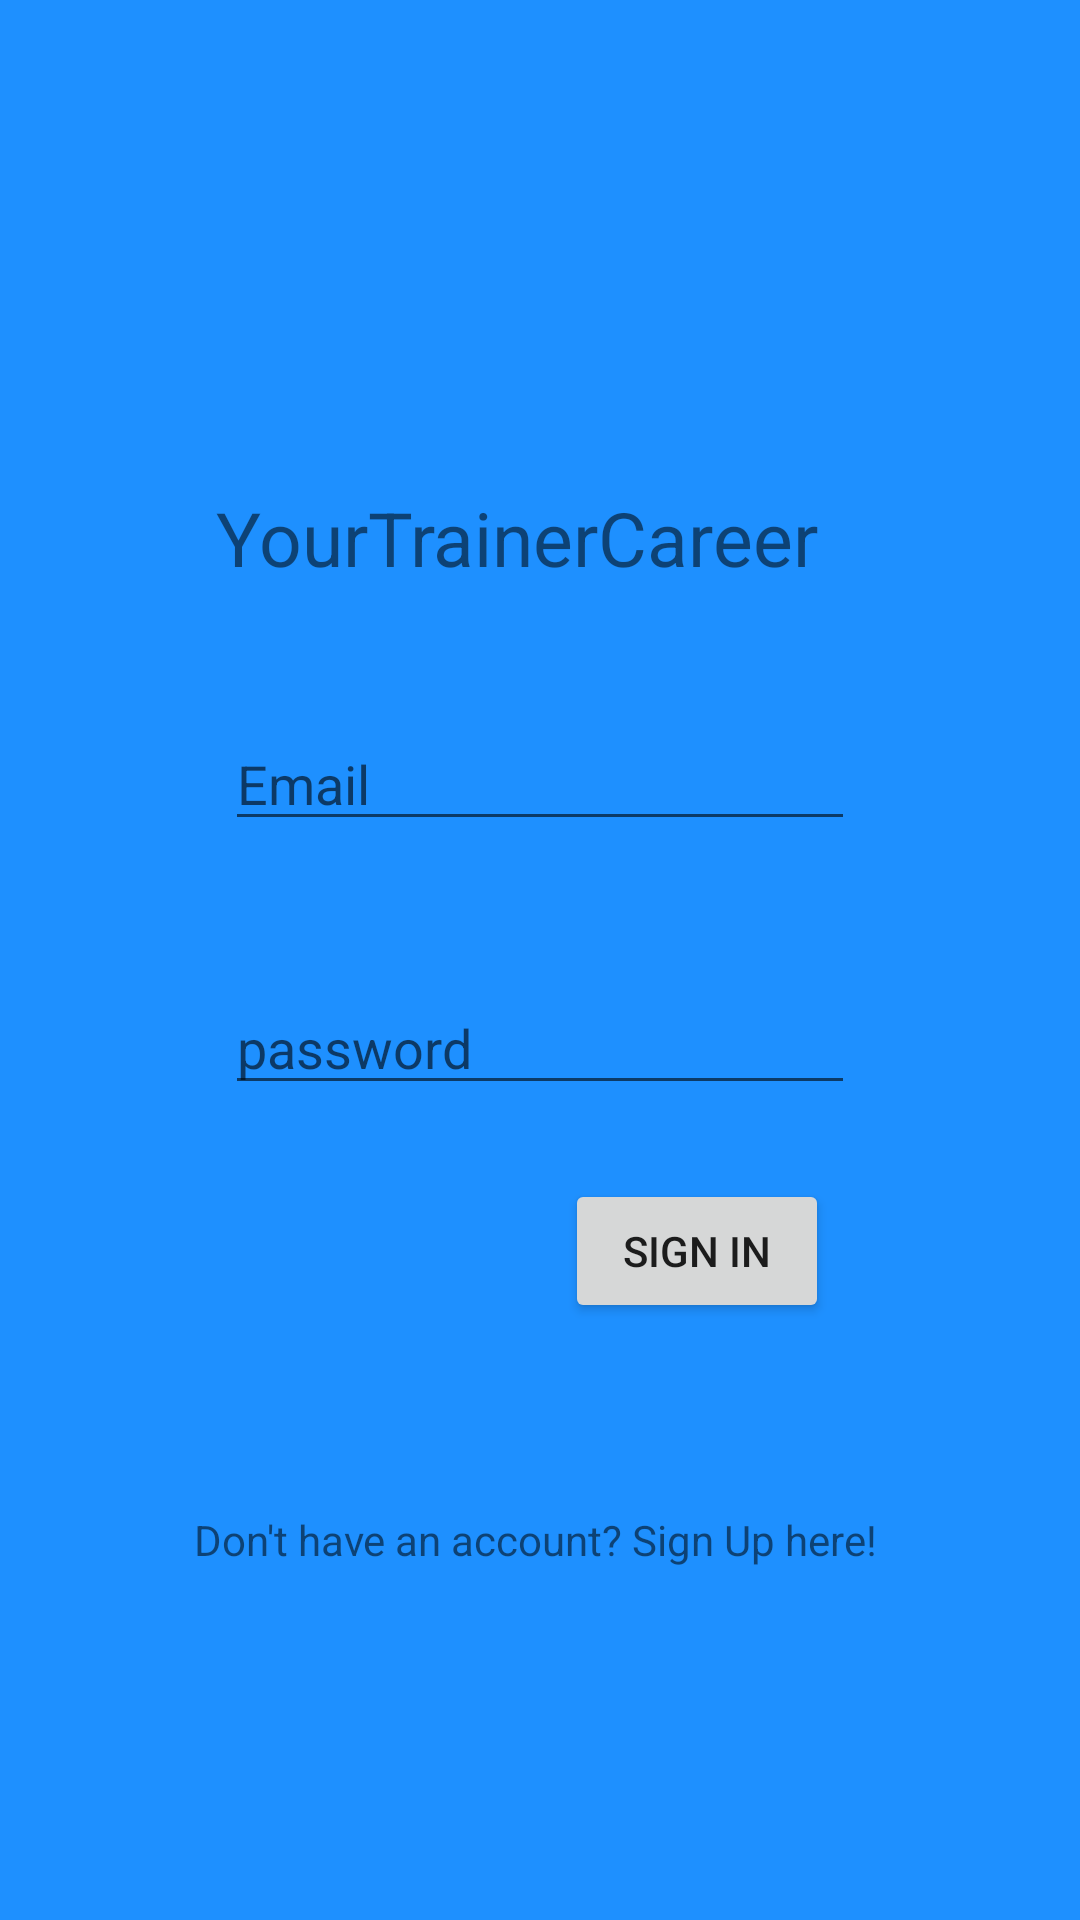

Android layout source for this screen:
<!-- AndroidManifest.xml: application theme AppTheme -->
<!-- res/layout/activity_login_page.xml -->
<?xml version="1.0" encoding="utf-8"?>

<androidx.constraintlayout.widget.ConstraintLayout xmlns:android="http://schemas.android.com/apk/res/android"
    xmlns:app="http://schemas.android.com/apk/res-auto"
    xmlns:tools="http://schemas.android.com/tools"
    android:layout_width="match_parent"
    android:layout_height="match_parent"
    android:background="#1e90ff"
    tools:context=".LoginPage">

    <EditText
        android:id="@+id/passwordET"
        android:layout_width="wrap_content"
        android:layout_height="wrap_content"
        android:ems="10"
        android:hint="password"
        android:inputType="textPassword"
        app:layout_constraintBottom_toBottomOf="parent"
        app:layout_constraintEnd_toEndOf="parent"
        app:layout_constraintStart_toStartOf="parent"
        app:layout_constraintTop_toTopOf="parent"
        app:layout_constraintVertical_bias="0.546" />

    <TextView
        android:id="@+id/signUpLink"
        android:layout_width="wrap_content"
        android:layout_height="wrap_content"
        android:text="Don't have an account? Sign Up here! "
        app:layout_constraintBottom_toBottomOf="parent"
        app:layout_constraintEnd_toEndOf="parent"
        app:layout_constraintLeft_toLeftOf="parent"
        app:layout_constraintRight_toRightOf="parent"
        app:layout_constraintStart_toStartOf="parent"
        app:layout_constraintTop_toTopOf="parent"
        app:layout_constraintVertical_bias="0.811" />

    <EditText
        android:id="@+id/emailET"
        android:layout_width="wrap_content"
        android:layout_height="wrap_content"
        android:allowUndo="false"
        android:ems="10"
        android:hint="Email"
        android:inputType="textPersonName"
        app:layout_constraintBottom_toBottomOf="parent"
        app:layout_constraintEnd_toEndOf="parent"
        app:layout_constraintStart_toStartOf="parent"
        app:layout_constraintTop_toTopOf="parent"
        app:layout_constraintVertical_bias="0.399" />

    <ImageView
        android:id="@+id/imageView"
        android:layout_width="90dp"
        android:layout_height="83dp"
        app:layout_constraintBottom_toTopOf="@+id/emailET"
        app:layout_constraintEnd_toEndOf="parent"
        app:layout_constraintHorizontal_bias="0.498"
        app:layout_constraintStart_toStartOf="parent"
        app:layout_constraintTop_toTopOf="parent"
        app:layout_constraintVertical_bias="0.507"
        app:srcCompat="@drawable/ic_logo" />

    <Button
        android:id="@+id/signInBtn"
        android:layout_width="wrap_content"
        android:layout_height="wrap_content"
        android:text="Sign In"
        app:layout_constraintBottom_toBottomOf="parent"
        app:layout_constraintEnd_toEndOf="parent"
        app:layout_constraintHorizontal_bias="0.693"
        app:layout_constraintStart_toStartOf="parent"
        app:layout_constraintTop_toTopOf="parent"
        app:layout_constraintVertical_bias="0.664" />

    <TextView
        android:id="@+id/textView"
        android:layout_width="216dp"
        android:layout_height="43dp"
        android:text="YourTrainerCareer"
        android:textSize="25sp"
        app:layout_constraintBottom_toBottomOf="parent"
        app:layout_constraintEnd_toEndOf="parent"
        app:layout_constraintStart_toStartOf="parent"
        app:layout_constraintTop_toTopOf="parent"
        app:layout_constraintVertical_bias="0.272" />

</androidx.constraintlayout.widget.ConstraintLayout>
<!-- resources referenced by this layout -->
<resources>

</resources>
